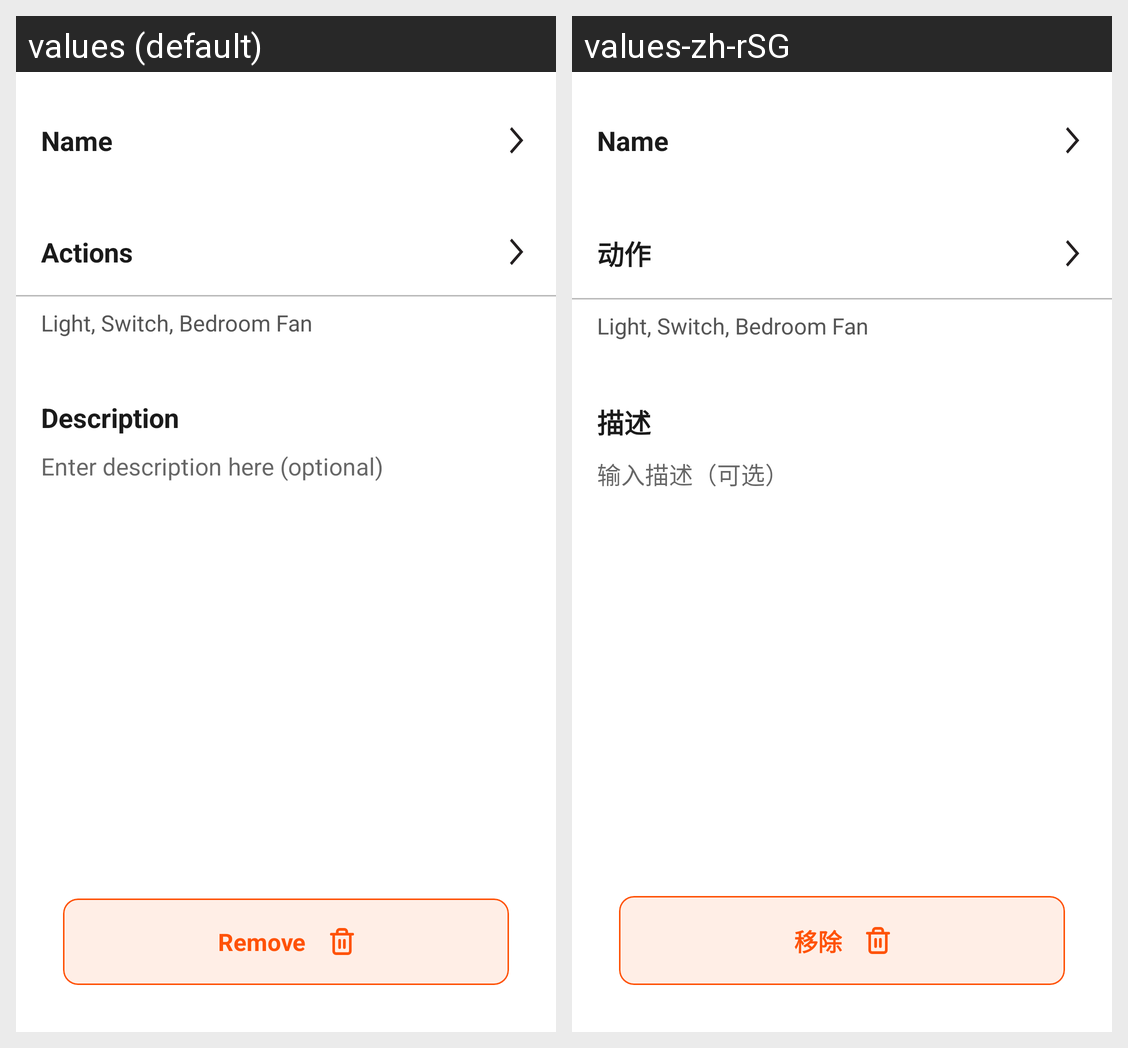

Strings drawn on this Android screen and how each of the app's shown locales translates them:
Android screen res/layout/content_scene_detail.xml rendered under 2 locales, left to right: values (default), values-zh-rSG. Device: Nexus 5 (rendered at 1080×1920; each locale shown at half size, 540×960, under a caption strip naming it); theme AppTheme.
Strings drawn on this screen, with the default value and each locale's value (text and hints the layout hard-codes, and strings that could not be matched under every locale, appear in the picture but are not listed):

actions
  values: Actions
  values-zh-rSG: 动作

description
  values: Description
  values-zh-rSG: 描述

hint_description
  values: Enter description here (optional)
  values-zh-rSG: 输入描述（可选）

btn_remove
  values: Remove
  values-zh-rSG: 移除
